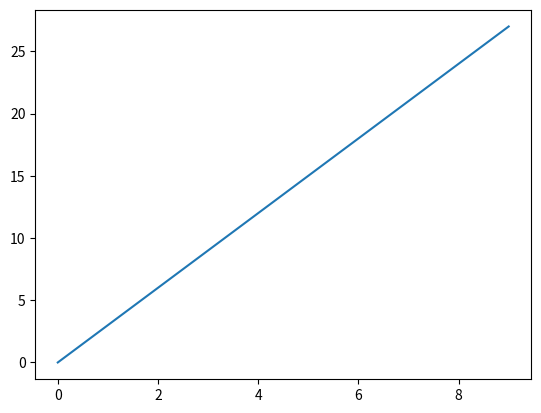

The matplotlib source for this figure:
## first day of learning to use Python
#convert degrees to radians and arrange them into columns
degint=10
print('IS THIS WORKING?!')
print('  Degrees  Radians')
for x in range(1,19):
	degrees = x * degint
	pi= 3.14159
	radians=degrees*pi/180
	degs=str(degrees)
	if len(degs)==2:
		degs= "   "+degs
	elif len(degs)==3:
		degs="  "+degs
	rads=str(radians)
	deg= 'degrees= ' + degs
	rad= 'radians= ' + rads
#	print(deg, rad)
	print(degs+"      "+rads[:7])	#this only shows the first 7 places of rads
#	data1=[['degrees', 'radians'],[degs, rads]]
#	data=[degs, rads]
#	print(data)
#	print([[header],[data]])

print('Now the import math exercise')
import math
pi=math.pi
print('  Degrees  Radians    Cosine')
for x in range(1,19):
	degrees = x * degint
	radians=degrees*pi/180
	degs=str(degrees)
	if len(degs)==2:
		degs= "   "+degs
	elif len(degs)==3:
		degs="  "+degs
	rads=str(radians)
	cosrads=math.cos(radians)
	cosrad=str(cosrads)
#	print(deg, rad)
	print(degs+"      "+rads[:7]+"    "+cosrad)

print('Working with lists')
import math
pi=math.pi
listhead=['Degrees', 'Radians', 'Cosine']
radlist=[]	#start with empty lists
coslist=[]
for x in range(1,19):
	degrees = x * degint
	radians=degrees*pi/180
	radlist.append(radians)	#adds each radian to the list
	cosrads=math.cos(radians)
	coslist.append(cosrads)
print(radlist)
print(coslist)

print('creating an array')
import numpy
a=numpy.zeros((6,3))
for i in range(6):
	for j in range (3):
		a[i][j]=i+j
print(a)

print('creating a rotation matrix of 30º') #useful when creating array of non-integers
rot=numpy.empty((2,2))
anglerad=30*pi/180	
rot[0][0]=math.cos(anglerad)
rot[0][1]=math.sin(anglerad)
rot[1][0]=-math.sin(anglerad)
rot[1][1]=math.cos(anglerad)
print(rot)

print('Creating a circle')
circlearr=numpy.empty((18,2))
b=numpy.linspace(0,360,18)
for i in range(18):
	angle=0
	incr=2*pi/18	#already in radians, no need to convert
	angle+=incr	#original angle plus the increments of incr. it is additive
	#can also do:
	#	ang=0
	#	incr=2*pi/18
	#	angle=ang+i*incr
	x=math.cos(angle)
	y=math.sin(angle)
circlearr[i][0]=x
circlearr[i][1]=y
print(circlearr)


print('Now rotating this circle and scaling by 2')
rotcirc=numpy.dot(circlearr, rot)
scalerotcirc=2.*rotcirc
print(scalerotcirc)


print('Working with matplotlib')
import numpy
import matplotlib.pyplot as plt
x=numpy.array(range(10))
y=3*x
plt.plot(x,y)
#plt.show()


